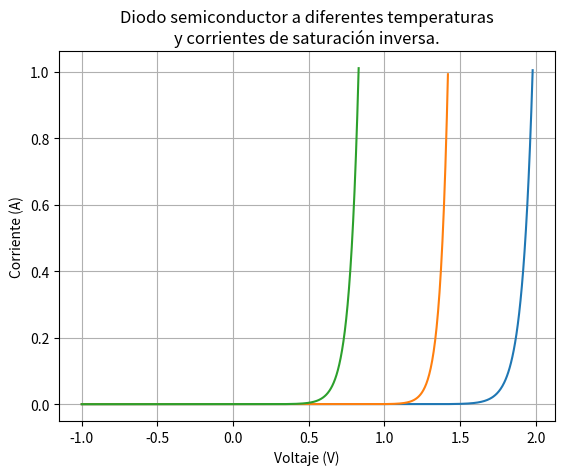

Python code for this plot:
import numpy as np                  # Librerías necesarias para la simulación. 
import matplotlib.pyplot as plt     

Is1 = 0.3e-12   #
Is2 = 1e-12     # Declaración de las corrientes de saturación inversa.
Is3 = 1e-6      #
n = 2           # Factor de idealidad. n = 2, significa que es un diodo fabricado en silicio. 
k = 1.38e-23    # Declaración de la constante de Boltzmann. 
q = 1.6e-19     # Magnitud de la carga del electrón
Tc1 = 125       #
Tc2 = 25        # Declaración de las temperaturas. 
Tc3 = 75        #
TK1 = 273 + Tc1 #
TK2 = 273 + Tc2 # Pasamos las temperaturas a grados Kelvin. 
TK3 = 273 + Tc3 #
Vt1 = k*TK1/q   #
Vt2 = k*TK2/q   # Hacemos el cálculo de Vt. 
Vt3 = k*TK3/q   #
VD1 = np.linspace(-1,1.98,num=1000) #
VD2 = np.linspace(-1,1.42,num=1000) # Generamos vectores para variar el voltaje VD.  
VD3 = np.linspace(-1,0.83,num=1000) #
ID1 = Is1*(np.exp(VD1/(n*Vt1))-1)   #
ID2 = Is2*(np.exp(VD2/(n*Vt2))-1)   # Calculamos ID, como un vector, alimentando la ecuación con VD. 
ID3 = Is3*(np.exp(VD3/(n*Vt3))-1)   #

fig,axes = plt.subplots()
axes.plot(VD1,ID1)                                                  #
axes.plot(VD2,ID2)                                                  # Graficamos los resultados
axes.plot(VD3,ID3)                                                  #

axes.set_xlabel("Voltaje (V)")                                      #
axes.set_ylabel("Corriente (A)")                                    #
plt.grid(True)                                                      # Damos un poco de estética a la gráfica.  
axes.set_title("""Diodo semiconductor a diferentes temperaturas
y corrientes de saturación inversa.""")                             #
plt.savefig("Diodo.jpg",dpi=500)                                    # Se guarda la gráfica como una imagen. 
